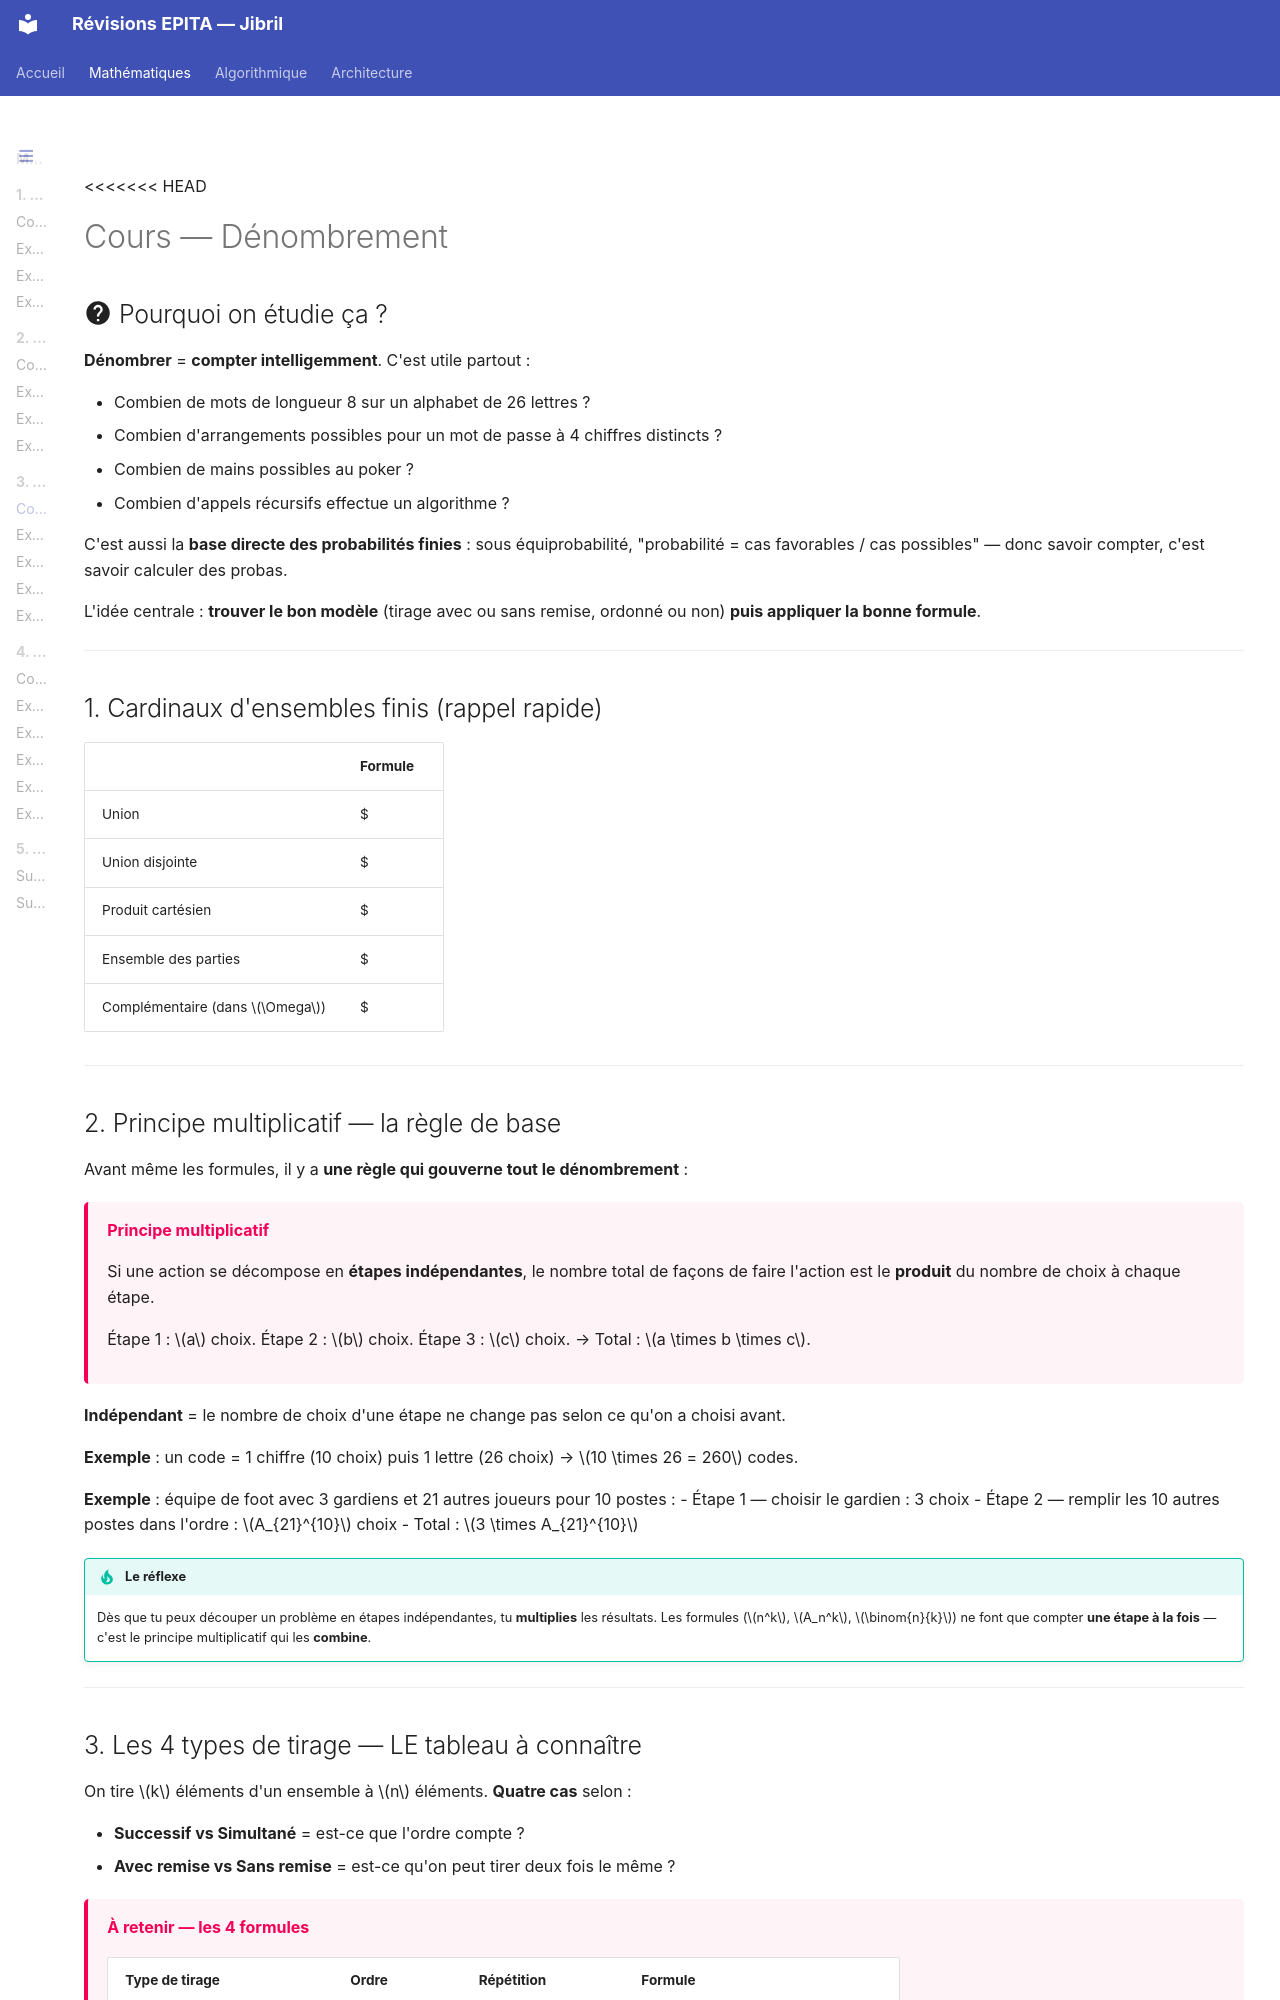

repository: Ib69/revision · page: maths/3_denombrement/1_cours/index.html · generator: mkdocs

# Cours — Dénombrement

## :material-help-circle: Pourquoi on étudie ça ?

**Dénombrer** = **compter intelligemment**. C'est utile partout :

- Combien de mots de longueur 8 sur un alphabet de 26 lettres ?
- Combien d'arrangements possibles pour un mot de passe à 4 chiffres distincts ?
- Combien de mains possibles au poker ?
- Combien d'appels récursifs effectue un algorithme ?

C'est aussi la **base directe des probabilités finies** : sous équiprobabilité, "probabilité = cas favorables / cas possibles" — donc savoir compter, c'est savoir calculer des probas.

L'idée centrale : **trouver le bon modèle** (tirage avec ou sans remise, ordonné ou non) **puis appliquer la bonne formule**.

---

## 1. Cardinaux d'ensembles finis (rappel rapide)

| | Formule |
|---|---|
| Union | $|A \cup B| = |A| + |B| - |A \cap B|$ |
| Union disjointe | $|A \sqcup B| = |A| + |B|$ |
| Produit cartésien | $|A \times B| = |A| \times |B|$ |
| Ensemble des parties | $|\mathcal{P}(E)| = 2^{|E|}$ |
| Complémentaire (dans $\Omega$) | $|\overline{A}| = |\Omega| - |A|$ |

---
